Image classification data set "Segmented" (agb2k/Multi-View-Oil-Palm-Seed-Classification-Correspondence on GitHub). Class labels (2): bad seed, good seed.

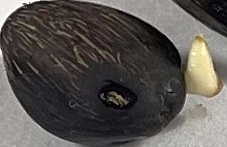
Label: bad seed

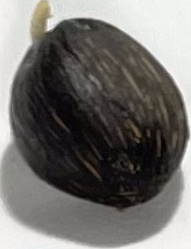
Label: good seed

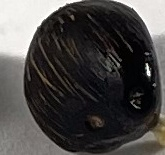
Label: bad seed

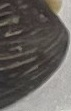
Label: bad seed

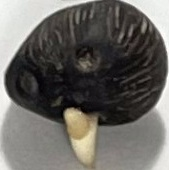
Label: good seed

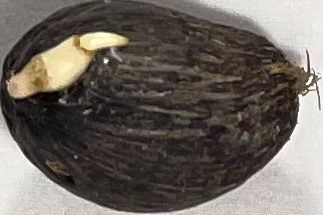
Label: good seed
